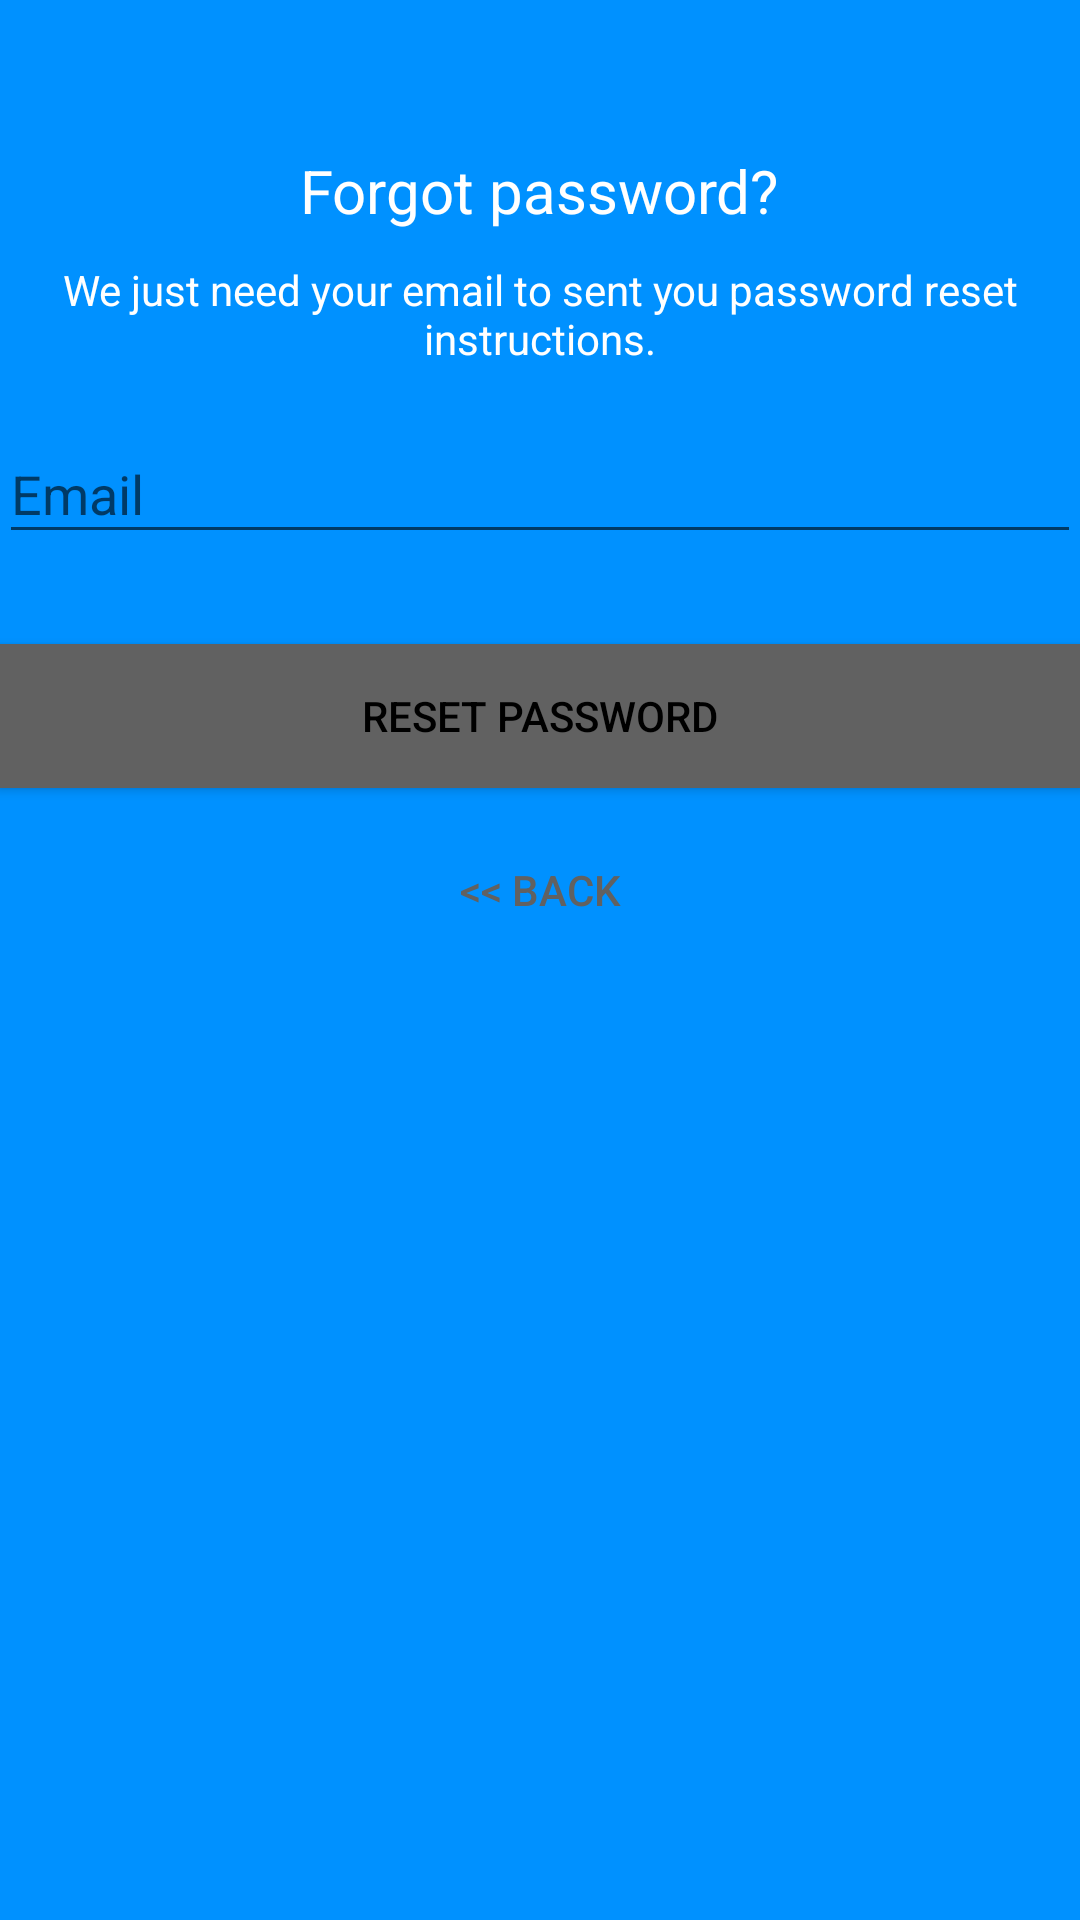

Layout XML and referenced resources for this Android screen:
<!-- AndroidManifest.xml: activity theme AppTheme2 -->
<!-- res/layout/activity_reset_password.xml -->
<?xml version="1.0" encoding="utf-8"?>
<android.support.design.widget.CoordinatorLayout xmlns:android="http://schemas.android.com/apk/res/android"
    xmlns:app="http://schemas.android.com/apk/res-auto"
    xmlns:tools="http://schemas.android.com/tools"
    android:layout_width="match_parent"
    android:layout_height="match_parent"
    android:layout_gravity="center"
    android:background="@color/colorPrimaryDark"
    android:fitsSystemWindows="true"
    tools:context=".ResetPasswordActivity">

    <LinearLayout
        android:layout_width="fill_parent"
        android:layout_height="wrap_content"
        android:layout_marginTop="30dp"
        android:gravity="center"
        android:orientation="vertical"
        android:padding="@dimen/activity_horizontal_margin">


        <ImageView
            android:layout_width="@dimen/logo_w_h"
            android:layout_height="@dimen/logo_w_h"
            android:layout_gravity="center_horizontal"
            android:layout_marginBottom="10dp"
            android:src="@mipmap/ic_launcher" />

        <TextView
            android:layout_width="wrap_content"
            android:layout_height="wrap_content"
            android:layout_gravity="center_horizontal"
            android:padding="10dp"
            android:text="@string/lbl_forgot_password"
            android:textColor="@android:color/white"
            android:textSize="20dp" />

        <TextView
            android:layout_width="wrap_content"
            android:layout_height="wrap_content"
            android:layout_marginBottom="10dp"
            android:gravity="center_horizontal"
            android:padding="@dimen/activity_horizontal_margin"
            android:text="@string/forgot_password_msg"
            android:textColor="@android:color/white"
            android:textSize="14dp" />

        <android.support.design.widget.TextInputLayout
            android:layout_width="match_parent"
            android:layout_height="wrap_content">

            <EditText
                android:id="@+id/email"
                android:layout_width="match_parent"
                android:layout_height="wrap_content"
                android:layout_marginBottom="10dp"
                android:layout_marginTop="20dp"
                android:hint="@string/hint_email"
                android:inputType="textEmailAddress"
                android:textColor="@android:color/white"
                android:textColorHint="@android:color/white" />
        </android.support.design.widget.TextInputLayout>

        

        <Button
            android:id="@+id/btn_reset_password"
            android:layout_width="fill_parent"
            android:layout_height="wrap_content"
            android:layout_marginTop="20dip"
            android:background="@color/colorAccent"
            android:text="@string/btn_reset_password"
            android:textColor="@android:color/black" />

        <Button
            android:id="@+id/btn_back"
            android:layout_width="wrap_content"
            android:layout_height="wrap_content"
            android:layout_marginTop="10dp"
            android:background="@null"
            android:text="@string/btn_back"
            android:textColor="@color/colorAccent" />

    </LinearLayout>

    <ProgressBar
        android:id="@+id/progressBar"
        android:layout_width="30dp"
        android:layout_height="30dp"
        android:layout_gravity="center|bottom"
        android:layout_marginBottom="20dp"
        android:visibility="gone" />
</android.support.design.widget.CoordinatorLayout>
<!-- resources referenced by this layout -->
<resources>
  <color name="colorAccent">#616161</color>
  <color name="colorPrimaryDark">#0091ff</color>
  <!-- mipmap ic_launcher: png bitmap (mipmap-hdpi, 1858 bytes) -->
  <string name="btn_back">&lt;&lt; Back</string>
  <string name="btn_reset_password">Reset Password</string>
  <string name="forgot_password_msg">We just need your email to sent you password reset instructions.</string>
  <string name="hint_email">Email</string>
  <string name="lbl_forgot_password">Forgot password?</string>
  <style name="AppTheme2" parent="Theme.AppCompat.Light.DarkActionBar">
          
          <item name="colorPrimary">@color/colorPrimary</item>
          <item name="colorPrimaryDark">@color/colorPrimaryDark</item>
          <item name="colorAccent">@color/colorAccent</item>
      </style>
  <color name="colorPrimary">#FF6D00</color>
</resources>
